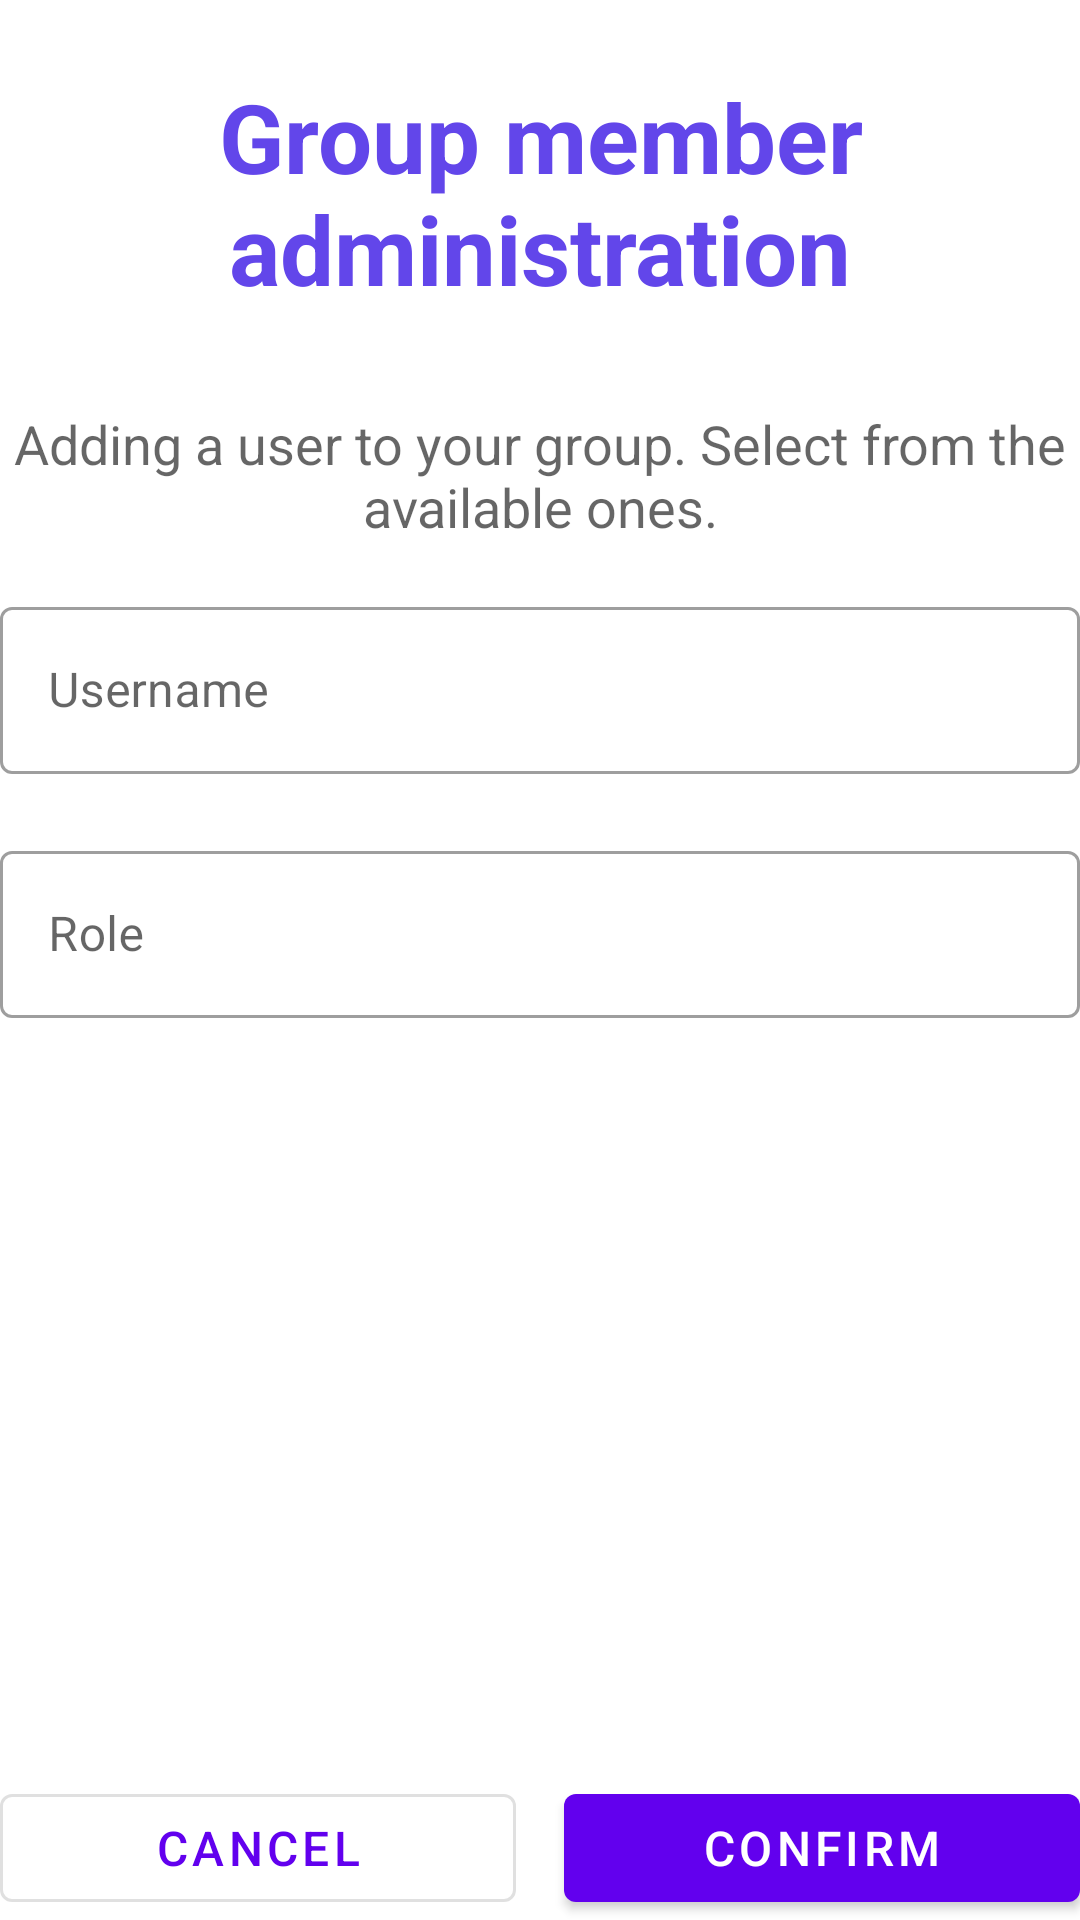

Write the Android layout XML for this screen, with the resource values it uses.
<!-- AndroidManifest.xml: application theme Theme.Palfinder -->
<!-- res/layout/fragment_group_add_user.xml -->
<?xml version="1.0" encoding="utf-8"?>
<androidx.constraintlayout.widget.ConstraintLayout xmlns:android="http://schemas.android.com/apk/res/android"
    xmlns:app="http://schemas.android.com/apk/res-auto"
    xmlns:tools="http://schemas.android.com/tools"
    tools:context=".views.groups.GroupActivity"
    android:layout_width="match_parent"
    android:layout_height="match_parent">

    <TextView
        android:id="@+id/tvTitle"
        style="@style/Title"
        android:layout_width="match_parent"
        android:layout_height="wrap_content"
        android:text="@string/title_group_user_add"
        android:layout_margin="@dimen/activity_margin"
        android:textAlignment="center"
        app:layout_constraintBottom_toBottomOf="parent"
        app:layout_constraintEnd_toEndOf="parent"
        app:layout_constraintStart_toStartOf="parent"
        app:layout_constraintTop_toTopOf="parent"
        app:layout_constraintVertical_bias="0" />

    <LinearLayout
        android:id="@+id/linearLayout"
        android:layout_width="match_parent"
        android:layout_height="wrap_content"
        android:orientation="vertical"
        android:layout_margin="@dimen/browser_actions_context_menu_min_padding"
        style="@style/Paragraph"
        app:layout_constraintBottom_toBottomOf="parent"
        app:layout_constraintEnd_toEndOf="parent"
        app:layout_constraintStart_toStartOf="parent"
        app:layout_constraintTop_toBottomOf="@id/tvTitle"
        app:layout_constraintVertical_bias="0.1">

        <TextView
            android:id="@+id/tvInfo"
            style="@style/TextAppearance.AppCompat.Medium"
            android:layout_width="match_parent"
            android:layout_height="wrap_content"
            android:layout_marginBottom="@dimen/activity_vertical_margin"
            android:text="@string/hint_group_user_add"
            android:textAlignment="center" />


        <com.google.android.material.textfield.TextInputLayout
            android:id="@+id/tilUsername"
            style="@style/Widget.MaterialComponents.TextInputLayout.OutlinedBox"
            android:layout_width="match_parent"
            android:layout_height="wrap_content"
            android:hint="@string/lbl_username"
            app:errorEnabled="true"
            app:startIconDrawable="@drawable/ic_person">

            <com.google.android.material.textfield.TextInputEditText
                android:id="@+id/etUsertName"
                android:layout_width="match_parent"
                android:layout_height="match_parent"
                android:inputType="text"
                style="@style/Paragraph" />
        </com.google.android.material.textfield.TextInputLayout>

        <com.google.android.material.textfield.TextInputLayout
            android:id="@+id/tilRole"
            style="@style/Widget.MaterialComponents.TextInputLayout.OutlinedBox"
            android:layout_width="match_parent"
            android:layout_height="wrap_content"
            android:hint="@string/lbl_roles"
            app:errorEnabled="true"
            app:startIconDrawable="@drawable/ic_security">

            <com.google.android.material.textfield.TextInputEditText
                android:id="@+id/etRoles"
                android:layout_width="match_parent"
                android:layout_height="match_parent"
                android:inputType="text"
                style="@style/Paragraph" />
        </com.google.android.material.textfield.TextInputLayout>

    </LinearLayout>

    <LinearLayout
        android:layout_width="match_parent"
        android:layout_height="wrap_content"
        android:layout_margin="@dimen/browser_actions_context_menu_min_padding"
        android:orientation="horizontal"
        android:weightSum="2"
        app:layout_constraintBottom_toBottomOf="parent"
        app:layout_constraintEnd_toEndOf="parent"
        app:layout_constraintStart_toStartOf="parent"
        app:layout_constraintTop_toBottomOf="@+id/linearLayout"
        app:layout_constraintVertical_bias="1">

        <com.google.android.material.button.MaterialButton
            android:id="@+id/btnCancel"
            style="@style/ButtonGhost"
            android:layout_width="0dp"
            android:layout_height="wrap_content"
            android:layout_marginEnd="@dimen/activity_horizontal_margin"
            android:layout_weight="1"
            android:text="@string/cancel_action_label" />

        <com.google.android.material.button.MaterialButton
            android:id="@+id/btnConfirm"
            android:layout_width="0dp"
            android:layout_height="wrap_content"
            android:layout_weight="1"
            style="@style/ButtonPrimary"
            android:text="Confirm" />
    </LinearLayout>
</androidx.constraintlayout.widget.ConstraintLayout>
<!-- resources referenced by this layout -->
<resources>
  <dimen name="activity_horizontal_margin">16dp</dimen>
  <dimen name="activity_margin">24dp</dimen>
  <dimen name="activity_vertical_margin">16dp</dimen>
  <string name="cancel_action_label">Cancel</string>
  <string name="hint_group_user_add">Adding a user to your group. Select from the available ones.</string>
  <string name="lbl_roles">Role</string>
  <string name="lbl_username">Username</string>
  <string name="title_group_user_add">Group member administration</string>
  <style name="ButtonGhost" parent="Widget.MaterialComponents.Button.OutlinedButton">
          <item name="android:textSize">16sp</item>
      </style>
  <style name="ButtonPrimary" parent="Widget.MaterialComponents.Button">
          <item name="android:textSize">16sp</item>
          <item name="android:textAllCaps">true</item>
          <item name="android:textColor">@color/white</item>
      </style>
  <style name="Paragraph">
          <item name="android:textSize">16sp</item>
          <item name="android:textStyle">normal</item>
          <item name="android:textColor">@color/dark_gray</item>
      </style>
  <style name="Title">
          <item name="android:textSize">32sp</item>
          <item name="android:textStyle">bold</item>
          <item name="android:textColor">@color/primary</item>
      </style>
  <style name="Theme.Palfinder" parent="Theme.MaterialComponents.DayNight.DarkActionBar">
          
          <item name="colorPrimary">@color/purple_500</item>
          <item name="colorPrimaryVariant">@color/purple_700</item>
          <item name="colorOnPrimary">@color/white</item>
          
          <item name="colorSecondary">@color/teal_200</item>
          <item name="colorSecondaryVariant">@color/teal_700</item>
          <item name="colorOnSecondary">@color/black</item>
          
          <item name="android:statusBarColor" tools:targetApi="l">?attr/colorPrimaryVariant</item>
          
      </style>
  <color name="white">#FFFFFFFF</color>
  <color name="dark_gray">#2B2C34</color>
  <color name="primary">#6246EA</color>
  <color name="black">#FF000000</color>
  <!-- not gathered from this repository: default colours our renderer supplied (Android Studio template values) -->
  <color name="purple_500">#FF6200EE</color>
  <color name="purple_700">#FF3700B3</color>
  <color name="teal_200">#FF03DAC5</color>
  <color name="teal_700">#FF018786</color>
</resources>
